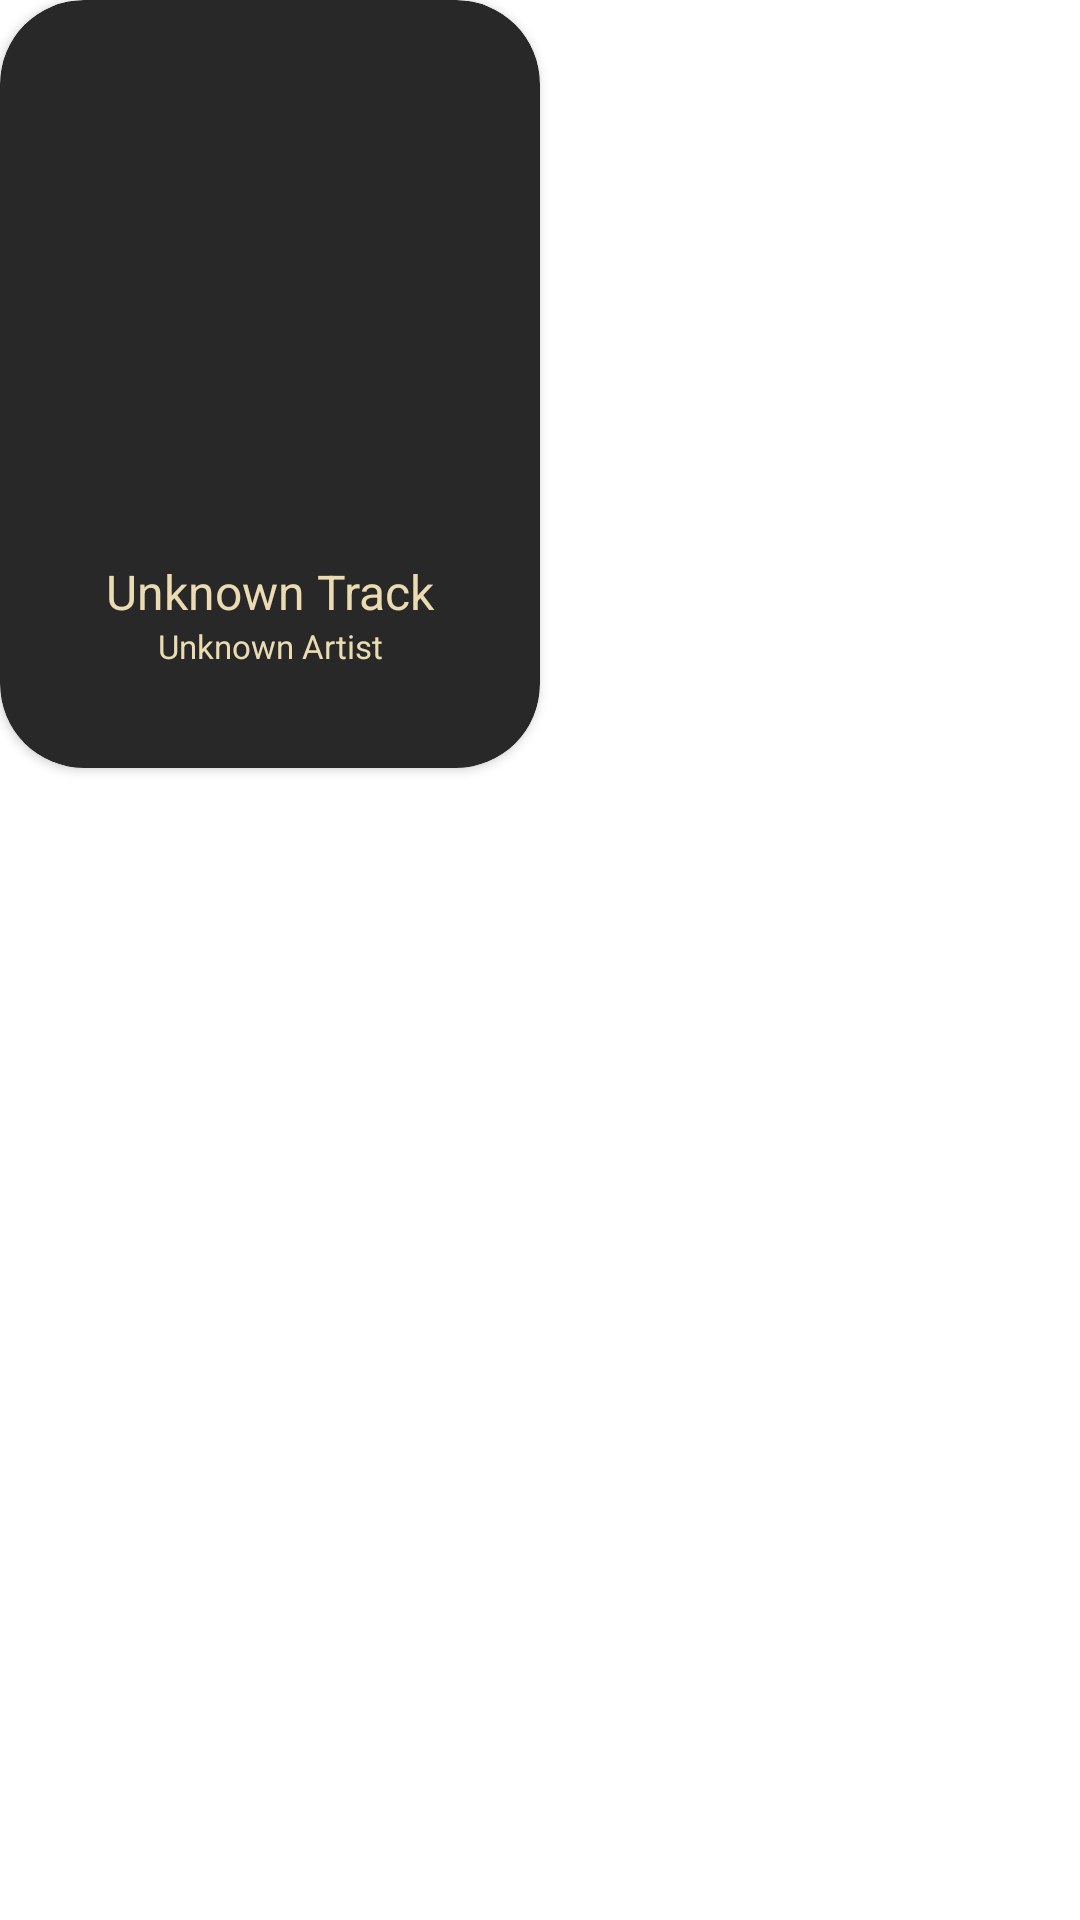

This screen was rendered from an Android layout file. Write that file and the resources it references.
<!-- AndroidManifest.xml: application theme Theme.Player -->
<!-- res/layout/tracklist_demo_card.xml -->
<?xml version="1.0" encoding="utf-8"?>
<FrameLayout xmlns:android="http://schemas.android.com/apk/res/android"
    xmlns:app="http://schemas.android.com/apk/res-auto"
    xmlns:tools="http://schemas.android.com/tools"
    android:layout_width="wrap_content"
    android:layout_height="wrap_content"
    android:layout_marginLeft="@dimen/margin_medium"
    android:layout_marginTop="@dimen/margin_medium"
    android:layout_marginRight="@dimen/margin_medium"
    android:gravity="center_vertical">

    <androidx.cardview.widget.CardView
        android:id="@+id/demoTrackCardView"
        android:layout_width="wrap_content"
        android:layout_height="256dp"
        android:backgroundTint="@color/bg"
        android:padding="4dp"
        android:paddingRight="60dp"
        app:cardCornerRadius="28dp">

        <androidx.constraintlayout.widget.ConstraintLayout
            android:layout_width="match_parent"
            android:layout_height="match_parent">

            <com.google.android.material.imageview.ShapeableImageView
                android:padding="16dp"
                android:id="@+id/demoThumbnailcard"
                android:layout_width="160dp"
                android:layout_height="160dp"
                android:src="@drawable/artwork"
                app:layout_constraintBottom_toBottomOf="parent"
                app:layout_constraintEnd_toEndOf="parent"
                app:layout_constraintStart_toStartOf="parent"
                app:layout_constraintTop_toTopOf="parent"
                app:layout_constraintVertical_bias="0.15"
                app:shapeAppearance="@style/ShapeAppearance.Material3.Corner.Large" />

            <TextView
                android:id="@+id/demotracknamecard"
                android:layout_width="180dp"
                android:layout_height="wrap_content"
                android:layout_marginTop="12dp"
                android:text="@string/unknown_track"
                android:textAlignment="center"
                android:textColor="@color/white"
                android:textSize="16sp"
                app:layout_constraintEnd_toEndOf="parent"
                app:layout_constraintStart_toStartOf="parent"
                app:layout_constraintTop_toBottomOf="@+id/demoThumbnailcard" />

            <TextView
                android:id="@+id/demoartistcard"
                android:layout_width="180dp"
                android:layout_height="wrap_content"
                android:text="@string/unknown_artist"
                android:textAlignment="center"
                android:textColor="@color/white"
                android:textSize="11sp"
                app:layout_constraintBottom_toBottomOf="parent"
                app:layout_constraintEnd_toEndOf="parent"
                app:layout_constraintStart_toStartOf="parent"
                app:layout_constraintTop_toBottomOf="@+id/demotracknamecard"
                app:layout_constraintVertical_bias="0.0" />

        </androidx.constraintlayout.widget.ConstraintLayout>

    </androidx.cardview.widget.CardView>

</FrameLayout>
<!-- resources referenced by this layout -->
<resources>
  <color name="bg">#282828</color>
  <color name="white">#ebdbb2</color>
  <dimen name="margin_medium">24dp</dimen>
  <string name="unknown_artist">Unknown Artist</string>
  <string name="unknown_track">Unknown Track</string>
  <style name="Theme.Player" parent="Theme.MaterialComponents.DayNight.NoActionBar">
  
          
          <item name="colorPrimary">@color/purple_500</item>
          <item name="colorPrimaryVariant">@color/purple_700</item>
          <item name="colorOnPrimary">@color/black</item>
          
          <item name="colorSecondary">@color/teal_200</item>
          <item name="colorSecondaryVariant">@color/teal_700</item>
          <item name="colorOnSecondary">@color/black</item>
          
          <item name="android:statusBarColor">?attr/colorPrimaryVariant</item>
          
          <item name="fontFamily">@font/mono</item>
          <item name="android:buttonStyle">@style/button</item>
  
      </style>
  <color name="purple_500">#ebdbb2</color>
  <color name="purple_700">#ebdbb2</color>
  <color name="black">#3c3836</color>
  <color name="teal_200">#ebdbb2</color>
  <color name="teal_700">#ebdbb2</color>
  <style name="button" parent="@android:style/Widget.Button">
          <item name="android:gravity">center_vertical|center_horizontal</item>
          <item name="android:textColor">@color/white</item>
          <item name="android:shadowColor">@color/black</item>
          <item name="android:shadowDx">0</item>
          <item name="android:shadowDy">-1</item>
          <item name="android:shadowRadius">0.2</item>
          <item name="android:textSize">16sp</item>
          <item name="android:textStyle">bold</item>
          <item name="android:background">@drawable/button</item>
          <item name="android:focusable">true</item>
          <item name="android:clickable">true</item>
      </style>
  <!-- drawable button (drawable) -->
  <?xml version="1.0" encoding="utf-8"?>
  <selector xmlns:android="http://schemas.android.com/apk/res/android">
      <item
          android:state_enabled="false"
          android:drawable="@drawable/button_enabled" />
      <item
          android:state_pressed="true"
          android:state_enabled="true"
          android:drawable="@drawable/button_enabled" />
      <item
          android:state_focused="true"
          android:state_enabled="true"
          android:drawable="@drawable/button_focused" />
      <item
          android:state_enabled="true"
          android:drawable="@drawable/button_enabled" />
  </selector>
  <!-- drawable button_enabled (drawable) -->
  <?xml version="1.0" encoding="utf-8"?>
  <shape xmlns:android="http://schemas.android.com/apk/res/android"
      android:shape="rectangle">
  
      <stroke android:color="@color/white"
          android:width="8dp"/>
  
      <corners android:radius="32dp" />
  
  </shape>
  <!-- drawable button_focused (drawable) -->
  <?xml version="1.0" encoding="utf-8"?>
  <shape xmlns:android="http://schemas.android.com/apk/res/android"
      android:shape="rectangle">
  
      <stroke android:color="@color/white"
          android:width="8dp"/>
  
      <corners android:radius="16dp" />
  
  </shape>
</resources>
